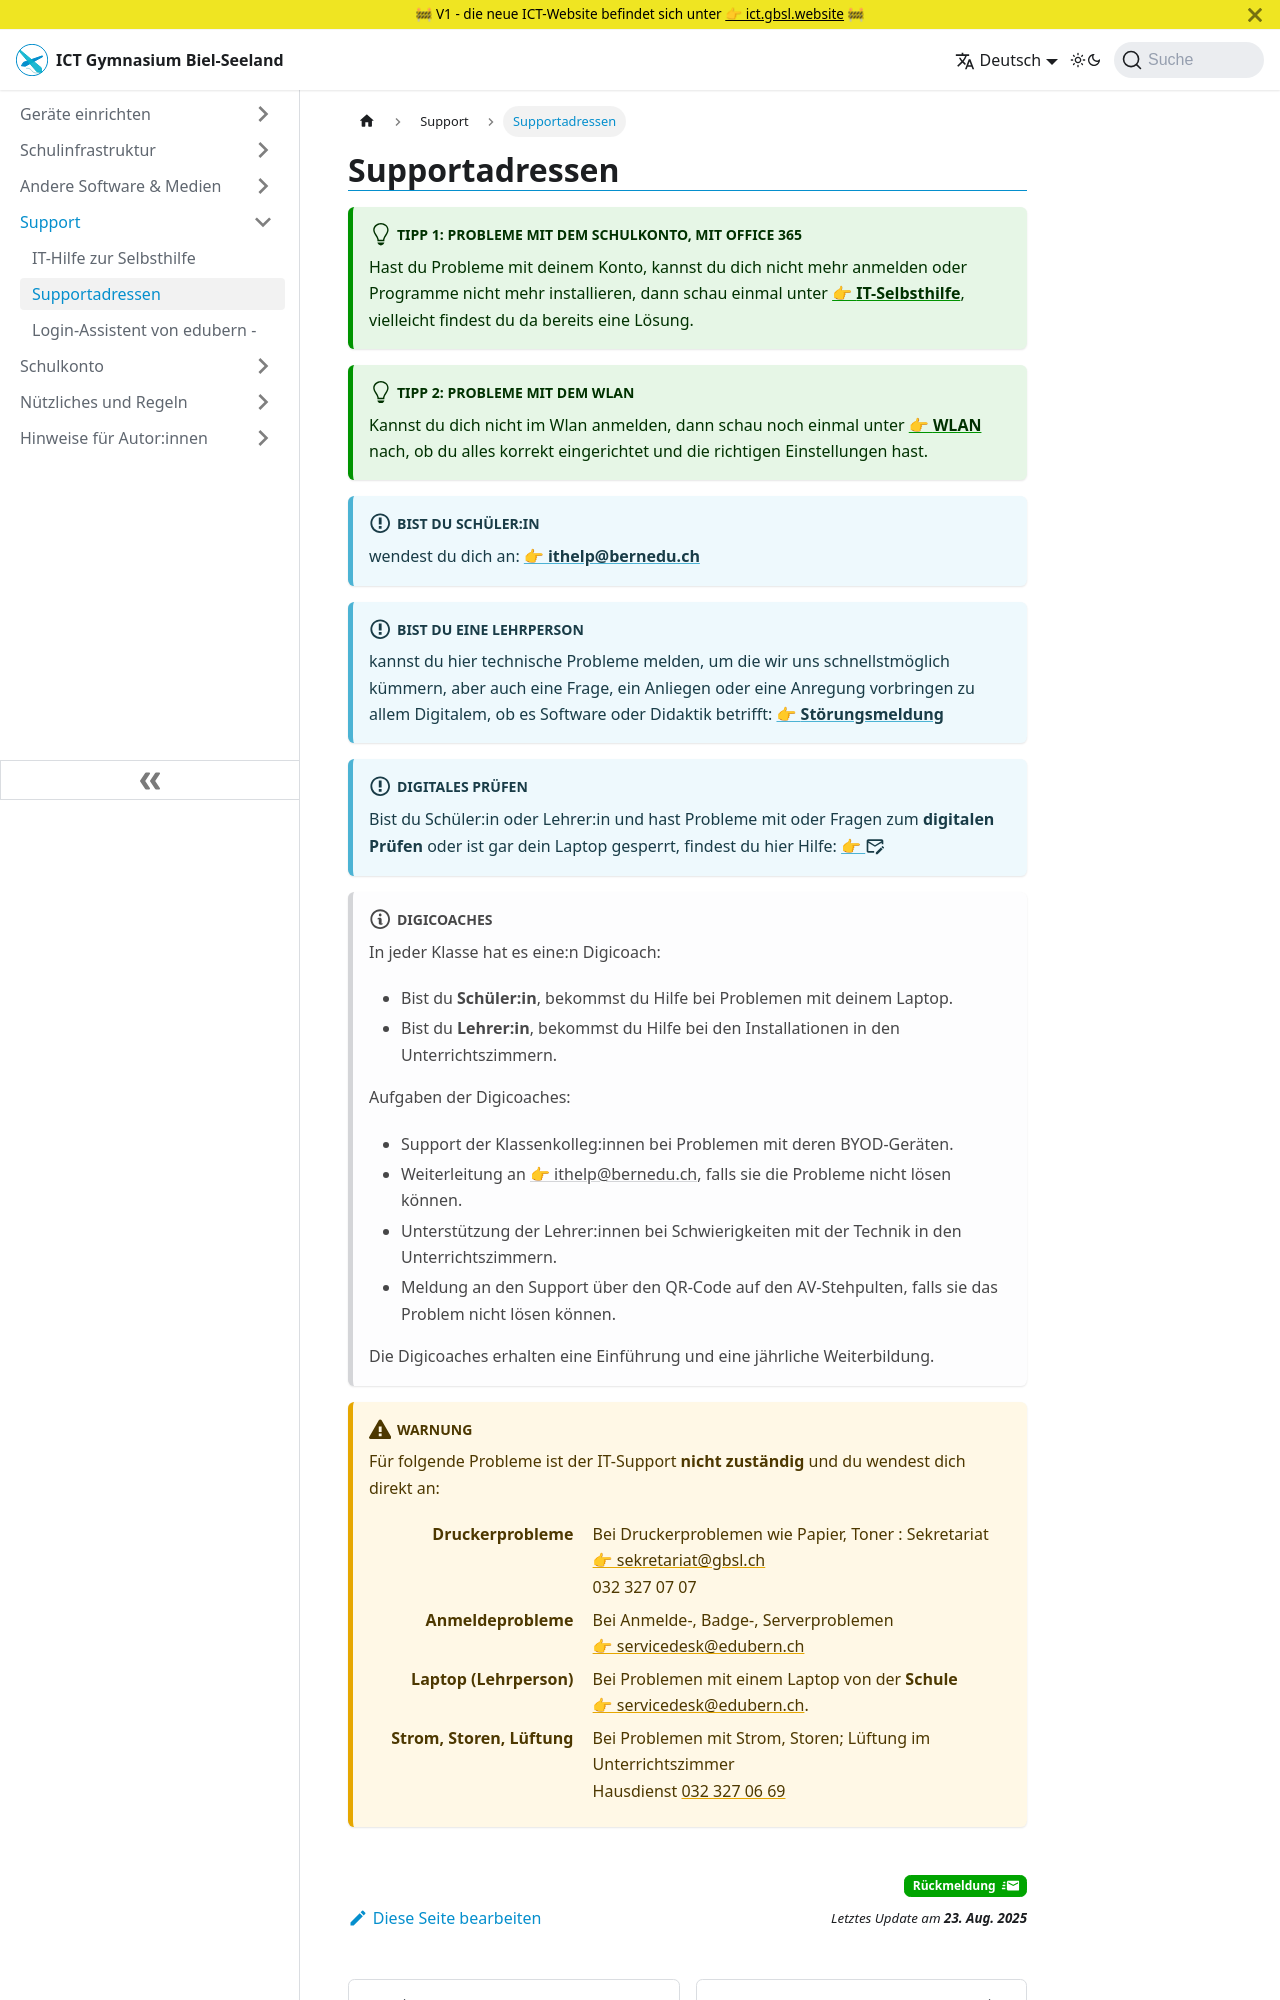

repository: GBSL-Informatik/ict-website · page: support/adressen/index.html · generator: docusaurus

---
sidebar_custom_props:
  icon: mdi-help-network
  path: /docs/support/adressen/README.md
sidebar_position: 24
---

# Supportadressen


:::tip[Tipp 1: Probleme mit dem Schulkonto, mit Office 365]

Hast du Probleme mit deinem Konto, kannst du dich nicht mehr anmelden oder Programme nicht mehr installieren, dann schau einmal unter [**IT-Selbsthilfe**](../it-hilfe), vielleicht findest du da bereits eine Lösung.
:::

:::tip[Tipp 2: Probleme mit dem Wlan]

Kannst du dich nicht im Wlan anmelden, dann schau noch einmal unter [**WLAN**](../../byod/wlan/README.md) nach, ob du alles korrekt eingerichtet und die richtigen Einstellungen hast.
:::

:::info[Bist du Schüler:in]

wendest du dich an:
**ithelp@bernedu.ch**
:::

:::info[Bist du eine Lehrperson]
kannst du hier technische Probleme melden, um die wir uns schnellstmöglich kümmern, aber auch eine Frage, ein Anliegen oder eine Anregung vorbringen zu allem Digitalem, ob es Software oder Didaktik betrifft: 
[**Störungsmeldung**](https://forms.office.com/r/akUrVUFaRu)
:::

:::info[Digitales Prüfen]
Bist du Schüler:in oder Lehrer:in und hast Probleme mit oder Fragen zum **digitalen Prüfen** oder ist gar dein Laptop gesperrt, findest du hier Hilfe: 
[👉 :mdi[emailEditOutline]](mailto:7b72b655.bernedu.ch@emea.teams.ms?subject=Problem%2FFrage%20zum%20digitalen%20Pr%C3%BCfen&body=%5B%20%20%20%5D%20Hohe%20Priorit%C3%A4t%2Feilt%0A%0AGuten%20Tag%20%0A%0AIch%20habe%20folgendes%20Anliegen%3A%0A%0A%5B%20%20%20%5D%20Mein%20Laptop%20wurde%20von%20exam.net%20gesperrt%0A%5B%20%20%20%5D%20Ich%20bin%20Lehrer%3Ain%20und%20m%C3%B6chte%20eine%20Einf%C3%BChrung%20in%20exam.net%0A%5B%20%20%20%5D%20Ich%20schreibe%20mit%20meiner%20Klasse%20zum%20ersten%20Mal%20eine%20Pr%C3%BCfung%20mit%20exam.net%20und%20bin%20froh%20f%C3%BCr%20eine%20Begleitung%0A%5B%20%20%20%5D%20Ich%20schreibe%20mit%20meiner%20Klasse%20zum%20ersten%20Mal%20eine%20Pr%C3%BCfung%20im%20Hochsicherheitsmodus%20und%20bin%20froh%20f%C3%BCr%20eine%20Begleitung%0A%0ASonstiges%20Anliegen%3A%20%0A%0ABesten%20Dank%20und%20freundliche%20Gr%C3%BCsse)
:::

:::note[Digicoaches]
In jeder Klasse hat es eine:n Digicoach: 
- Bist du **Schüler:in**, bekommst du Hilfe bei Problemen mit deinem Laptop.
- Bist du **Lehrer:in**, bekommst du Hilfe bei den Installationen in den Unterrichtszimmern. 

Aufgaben der Digicoaches:
- Support der Klassenkolleg:innen bei Problemen mit deren BYOD-Geräten.
- Weiterleitung an ithelp@bernedu.ch, falls sie die Probleme nicht lösen können.
- Unterstützung der Lehrer:innen bei Schwierigkeiten mit der Technik in den Unterrichtszimmern.
- Meldung an den Support über den QR-Code auf den AV-Stehpulten, falls sie das Problem nicht lösen können.

Die Digicoaches erhalten eine Einführung und eine jährliche Weiterbildung.
:::

:::warning
Für folgende Probleme ist der IT-Support **nicht zuständig** und du wendest dich direkt an:
